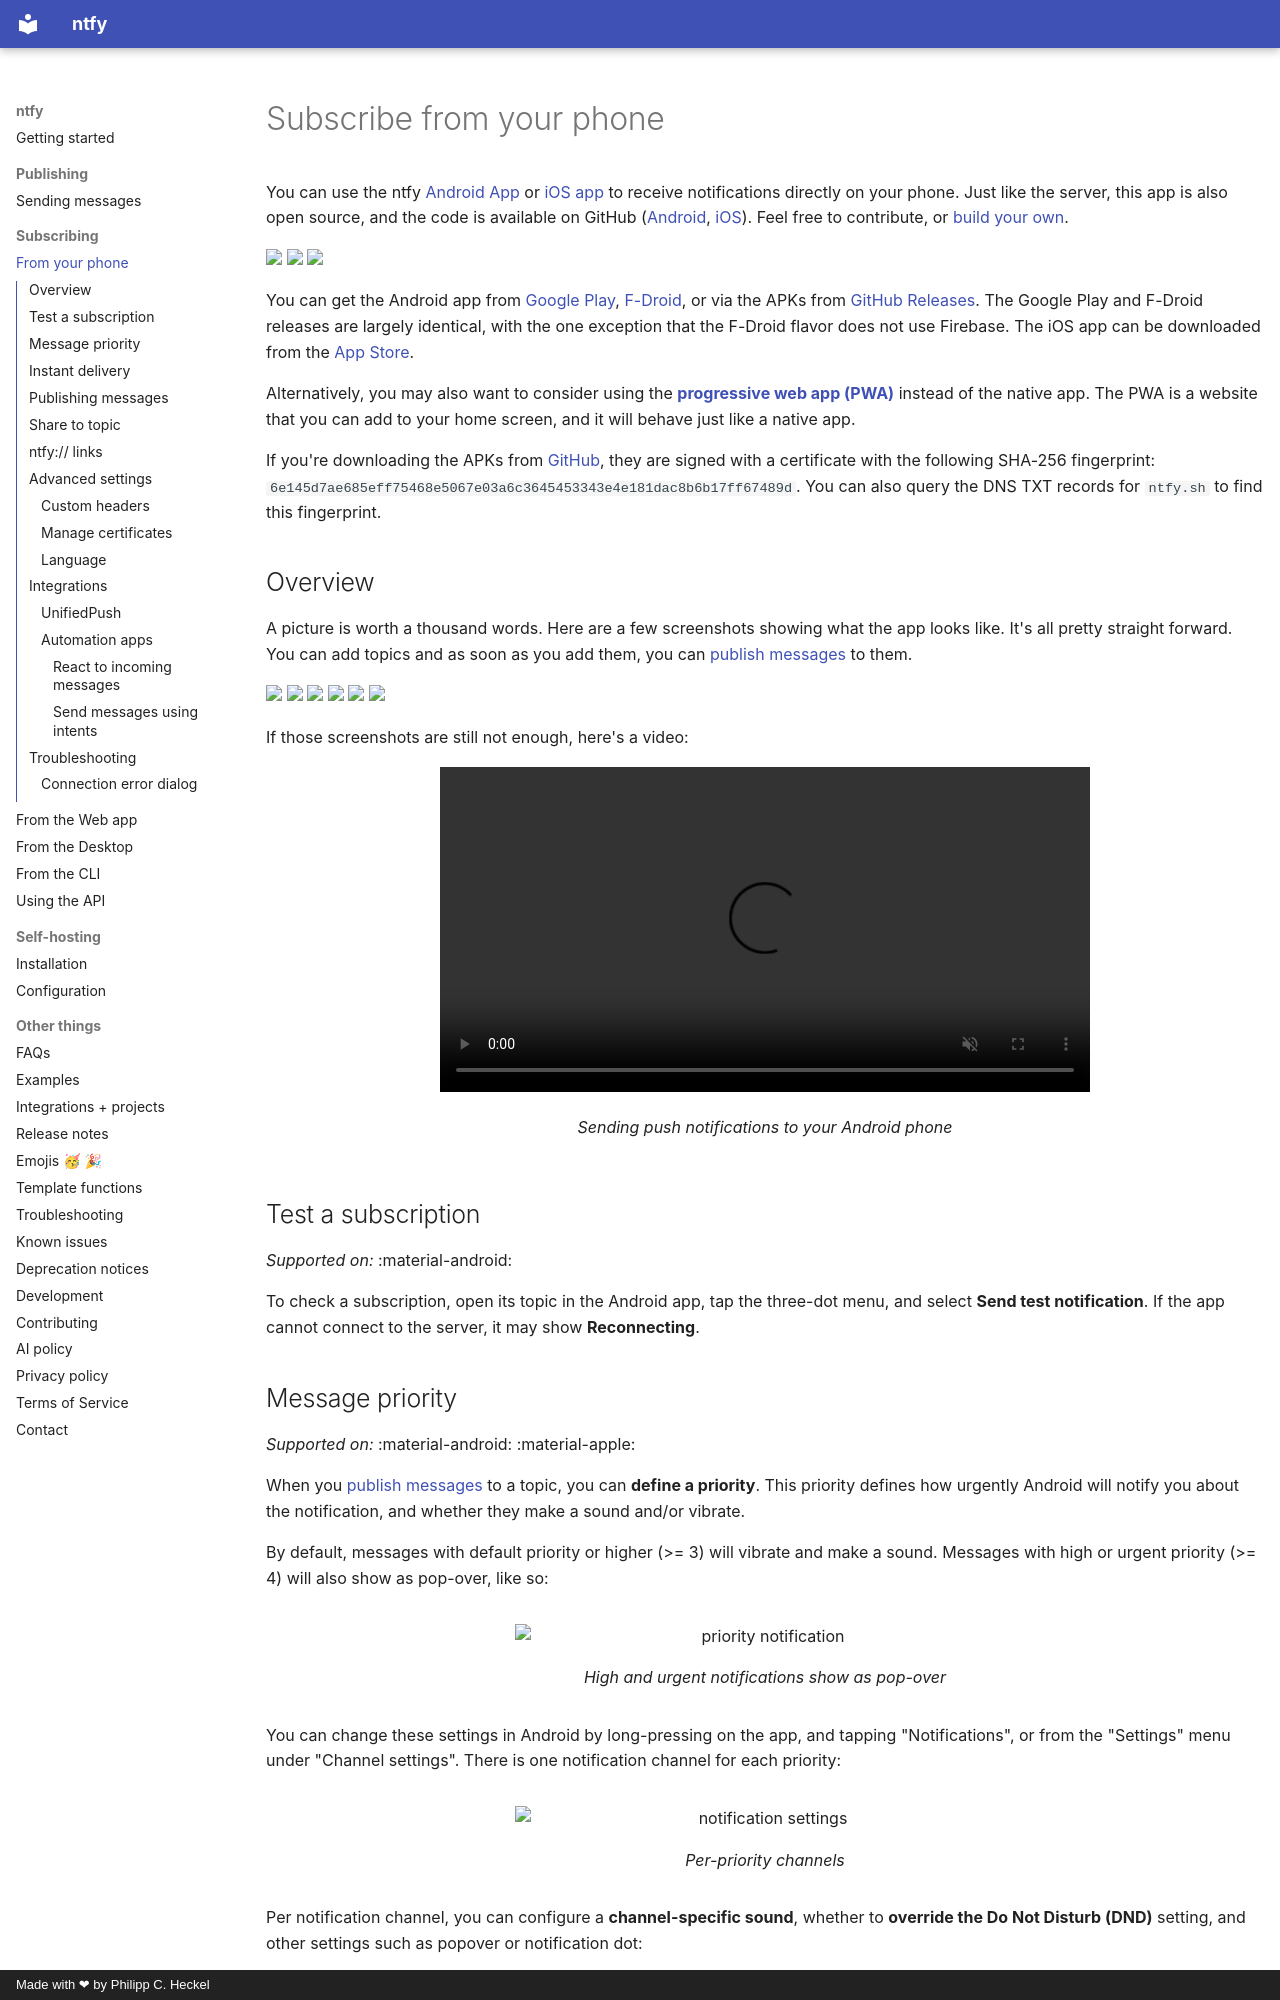

repository: binwiederhier/ntfy · page: subscribe/phone/index.html · generator: mkdocs · copyright: Made with ❤ by Philipp C. Heckel

# Subscribe from your phone
You can use the ntfy [Android App](https://play.google.com/store/apps/details?id=io.heckel.ntfy) or [iOS app](https://apps.apple.com/us/app/ntfy/id1625396347)
to receive notifications directly on your phone. Just like the server, this app is also open source, and the code is available
on GitHub ([Android](https://github.com/binwiederhier/ntfy-android), [iOS](https://github.com/binwiederhier/ntfy-ios)). Feel free to 
contribute, or [build your own](../develop.md).

<a href="https://play.google.com/store/apps/details?id=io.heckel.ntfy"><img width="170" src="../../static/img/badge-googleplay.png"></a>
<a href="https://f-droid.org/en/packages/io.heckel.ntfy/"><img width="170" src="../../static/img/badge-fdroid.svg"></a>
<a href="https://apps.apple.com/us/app/ntfy/id1625396347"><img width="150" src="../../static/img/badge-appstore.png"></a>

You can get the Android app from [Google Play](https://play.google.com/store/apps/details?id=io.heckel.ntfy), 
[F-Droid](https://f-droid.org/en/packages/io.heckel.ntfy/), or via the APKs from [GitHub Releases](https://github.com/binwiederhier/ntfy-android/releases).
The Google Play and F-Droid releases are largely identical, with the one exception that the F-Droid flavor does not use Firebase. 
The iOS app can be downloaded from the [App Store](https://apps.apple.com/us/app/ntfy/id1625396347).

Alternatively, you may also want to consider using the **[progressive web app (PWA)](pwa.md)** instead of the native app.
The PWA is a website that you can add to your home screen, and it will behave just like a native app.

If you're downloading the APKs from [GitHub](https://github.com/binwiederhier/ntfy-android/releases), they are signed with
a certificate with the following SHA-256 fingerprint: `6e145d7ae685eff75468e5067e03a6c3645453343e4e181dac8b6b17ff67489d`.
You can also query the DNS TXT records for `ntfy.sh` to find this fingerprint.

## Overview
A picture is worth a thousand words. Here are a few screenshots showing what the app looks like. It's all pretty
straight forward. You can add topics and as soon as you add them, you can [publish messages](../publish.md) to them.

<div id="android-screenshots" class="screenshots">
    <a href="../../static/img/android-screenshot-main.png"><img src="../../static/img/android-screenshot-main.png"/></a>
    <a href="../../static/img/android-screenshot-detail.png"><img src="../../static/img/android-screenshot-detail.png"/></a>
    <a href="../../static/img/android-screenshot-pause.png"><img src="../../static/img/android-screenshot-pause.png"/></a>
    <a href="../../static/img/android-screenshot-add.png"><img src="../../static/img/android-screenshot-add.png"/></a>
    <a href="../../static/img/android-screenshot-add-instant.png"><img src="../../static/img/android-screenshot-add-instant.png"/></a>
    <a href="../../static/img/android-screenshot-add-other.png"><img src="../../static/img/android-screenshot-add-other.png"/></a>
</div>

If those screenshots are still not enough, here's a video:

<figure>
  <video controls muted autoplay loop width="650" src="../../static/img/android-video-overview.mp4"></video>
  <figcaption>Sending push notifications to your Android phone</figcaption>
</figure>

## Test a subscription
_Supported on:_ :material-android:

To check a subscription, open its topic in the Android app, tap the three-dot menu, and select
**Send test notification**. If the app cannot connect to the server, it may show **Reconnecting**.

## Message priority
_Supported on:_ :material-android: :material-apple:

When you [publish messages](../publish.md#message-priority) to a topic, you can **define a priority**. This priority defines
how urgently Android will notify you about the notification, and whether they make a sound and/or vibrate.

By default, messages with default priority or higher (>= 3) will vibrate and make a sound. Messages with high or urgent
priority (>= 4) will also show as pop-over, like so:

<figure markdown>
  ![priority notification](../static/img/priority-notification.png){ width=500 }
  <figcaption>High and urgent notifications show as pop-over</figcaption>
</figure>

You can change these settings in Android by long-pressing on the app, and tapping "Notifications", or from the "Settings"
menu under "Channel settings". There is one notification channel for each priority:

<figure markdown>
  ![notification settings](../static/img/android-screenshot-notification-settings.png){ width=500 }
  <figcaption>Per-priority channels</figcaption>
</figure>

Per notification channel, you can configure a **channel-specific sound**, whether to **override the Do Not Disturb (DND)**
setting, and other settings such as popover or notification dot:

<figure markdown>
  ![channel details](../static/img/android-screenshot-notification-details.jpg){ width=500 }
  <figcaption>Per-priority sound/vibration settings</figcaption>
</figure>
